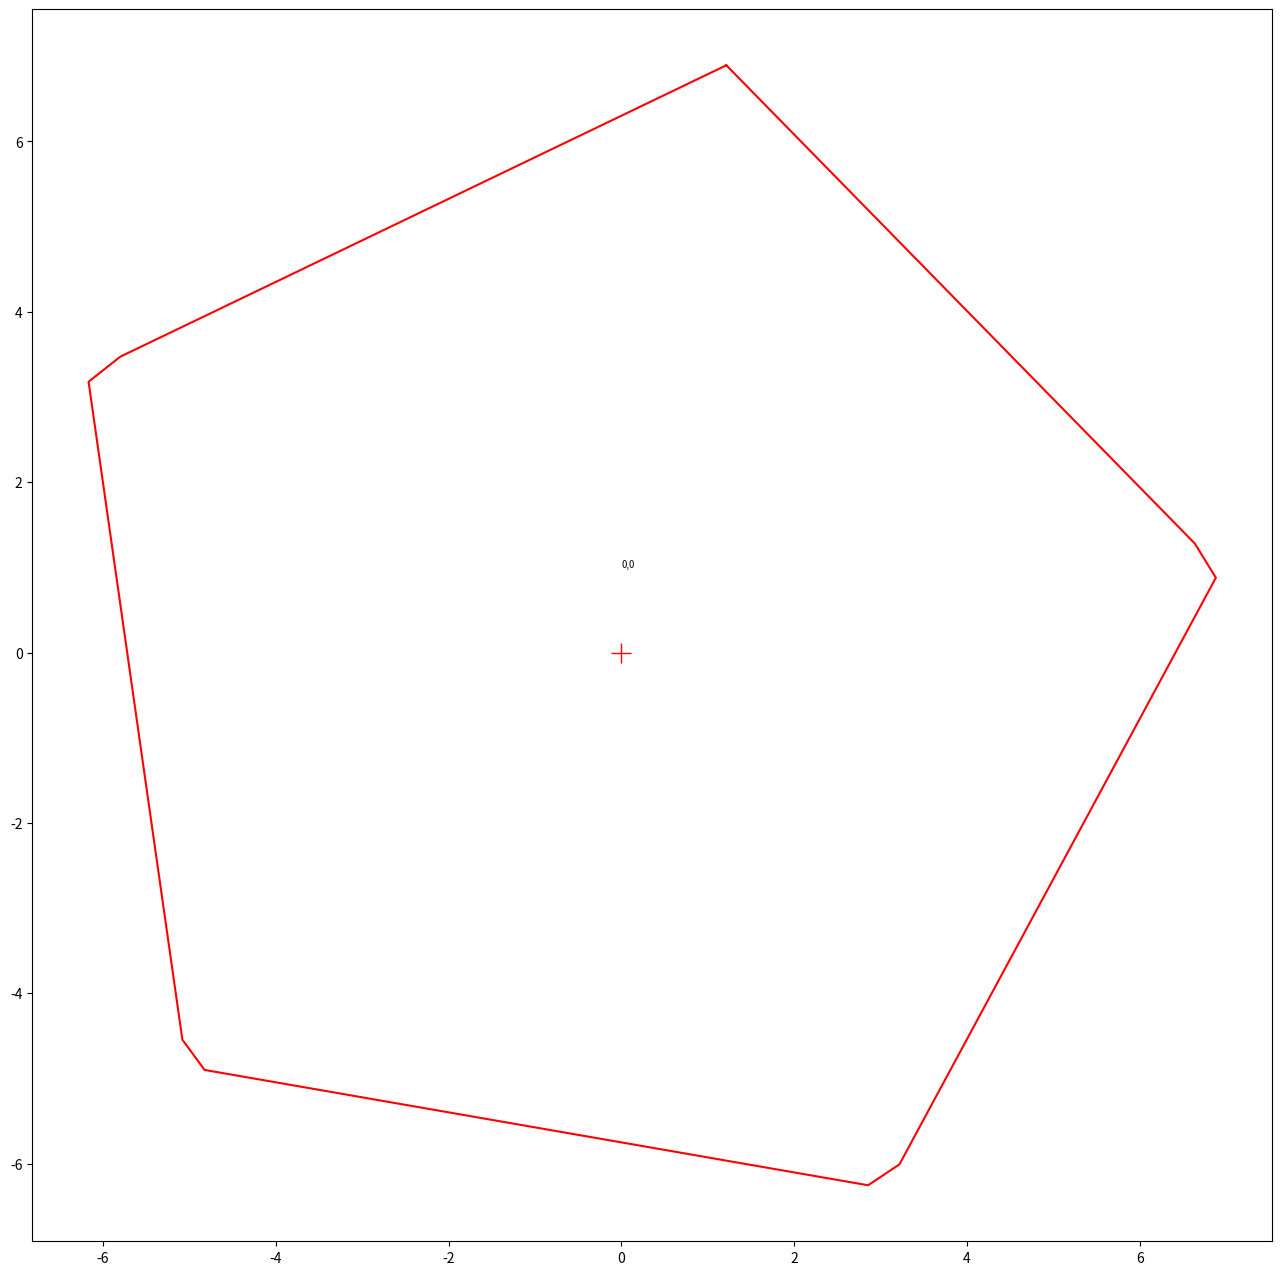

Write Python code to recreate this figure. (Note: this script raises an exception after producing the figure.)
# -*- coding: utf-8 -*-

import numpy
import matplotlib.pyplot as pyplot
from math import pi, cos, sin, radians, sqrt, atan2, degrees


def generate_lattice(nx, ny, rmax, sqinc):
    xc = numpy.zeros((nx, ny))
    yc = numpy.zeros((nx, ny))
    for ix in range(nx):
        for iy in range(ny):
            xc[ix, iy] = -1.5 * rmax + (ix + 0.5 * iy) * sqinc
            yc[ix, iy] = -rmax + (iy * sqinc * sqrt(3.0) / 2.0)
    return xc.flatten(), yc.flatten()


def generate_lattice_2(nx, ny, sq_inc):
    xc = numpy.zeros((nx, ny))
    yc = numpy.zeros((nx, ny))
    for iy in range(ny):
        for ix in range(nx):
            xc[iy, ix] = (ix + 0.5 * iy) * sq_inc
            yc[iy, ix] = (iy * sq_inc * sqrt(3.0) / 2.0)
    xc -= xc[ny/2, nx/2]
    yc -= yc[ny/2, nx/2]
    return xc.flatten(), yc.flatten()


def generate_lattice_3(nx, ny, sq_inc,lattice_angle):
    xc = numpy.zeros((nx, ny))
    yc = numpy.zeros((nx, ny))
    for iy in range(ny):
        for ix in range(nx):
            xc[iy, ix] = (ix + 0.5 * iy) * sq_inc
            yc[iy, ix] = (iy * sq_inc * sqrt(3.0) / 2.0)
    xc -= xc[ny/2, nx/2]
    yc -= yc[ny/2, nx/2]
    xc, yc = rotate_values(xc, yc, lattice_angle)
    return xc.flatten(), yc.flatten()


def select_antennas_2(x, y, r_max, angle):
    num_samples = 100
    inc_x = ((2.0 * pi) / 5.0) * num_samples
    theta = numpy.arctan2(y, x) + 2.0 * pi - radians(angle)
    theta_x = theta * num_samples
    theta_m5 = (theta_x % inc_x) / num_samples
    rad_p = r_max * (cos(pi / 5.0) / numpy.cos(theta_m5 - pi / 5.0))
    rc = (x**2 + y**2)**0.5
    sgood = rc / rad_p
    sind = numpy.argsort(sgood)
    sgood = sgood[sind]
    n_ok = numpy.argmax(sgood > 1.0) - 1
    rc_1 = rc[sind]
    x1 = x[sind]
    y1 = y[sind]
    x2 = x1[:48]
    y2 = y1[:48]
    xe = rad_p * numpy.cos(theta + radians(angle))
    ye = rad_p * numpy.sin(theta + radians(angle))
    return x2, y2, xe, ye



def rotate_values(x, y, angle):
    """Rotation by angle, +angle == counterclockwise rotation"""
    xr = x * cos(radians(angle)) - y * sin(radians(angle))
    yr = x * sin(radians(angle)) + y * cos(radians(angle))
    return xr, yr


def select_antennas(xcp, ycp, rmax, incx):
    num_points = 1000
    thetac = numpy.arctan2(ycp, xcp) + 2.0 * pi
    thetax = thetac * num_points
    thetam5 = (thetax % incx) / float(num_points)
    radp = rmax * cos(pi / 5.0) / numpy.cos(thetam5 - pi / 5.0)
    rc = (xcp**2 + ycp**2)**0.5
    sgood = rc / radp
    sind = numpy.argsort(sgood)
    sgood = sgood[sind]
    n_ok = numpy.argmax(sgood > 1.0) - 1
    xcp = xcp[sind]
    ycp = ycp[sind]
    return xcp[:48], ycp[:48]


def generate_super_station(sub_station_radius_m=7.0, super_station_angle=-10.0):
    num_sub_stations = 6
    num_stations = 6
    num_antennas = 48

    # Work out some geometry for the sub-station pentagon
    # [redacted]
    r_max = sub_station_radius_m
    sqinc = 2.0 * r_max / 9.33
    side = 2.0 * r_max * cos(radians(54.0))
    rmin = r_max * sin(radians(54.0))
    psep = 2.0 * rmin + 0.5
    ssep = 2.0 * (r_max + side * cos(radians(18.0))) + 1.5

    # Positions and orientation of sub-stations
    sub_station_angle = numpy.arange(num_sub_stations - 1) * \
                        (360.0 / (num_sub_stations - 1)) - 90.0
    sub_station_angle = numpy.insert(sub_station_angle, 0, 90.0)
    sub_station_angle = numpy.radians(sub_station_angle)
    x0 = numpy.zeros(num_sub_stations)
    y0 = numpy.zeros(num_sub_stations)
    for i in range(1, num_sub_stations):
        x0[i] = psep * cos(sub_station_angle[i])
        y0[i] = psep * sin(sub_station_angle[i])
    #     ax.text(x0[i], y0[i], '%i' % i, color='r')
    # ax.text(0.0, 0.0, '%i' % 0, color='r')
    # ax.plot(x0, y0, 'r+', ms=10.0, lw=2.0)

    # # Positions and orientation of stations.
    station_angles = numpy.arange(num_stations - 1) * \
        (360.0 / (num_stations - 1)) + 90.0
    station_angles = numpy.insert(station_angles, 0, -90.0)
    station_angles = numpy.radians(station_angles)
    sx0 = numpy.zeros(num_stations)
    sy0 = numpy.zeros(num_stations)
    for i in range(1, num_stations):
        sx0[i] = ssep * cos(station_angles[i])
        sy0[i] = ssep * sin(station_angles[i])
    #     ax.text(sx0[i], sy0[i] + 1.0, '%i' % i, color='b')
    # ax.plot(sx0, sy0, 'b+', ms=10.0, lw=2.0)

    ant_x = numpy.zeros((num_sub_stations, num_stations, num_antennas))
    ant_y = numpy.zeros_like(ant_x)

    colors = ['r', 'g', 'b', 'y', 'c', 'm']

    # Variables for plotting lattice outline
    num_samples = 100
    theta = numpy.linspace(0.0, 1.0, num_samples)
    theta *= 2.0 * pi
    inc_x = ((2.0 * pi) / 5.0) * num_samples
    theta_x = theta * num_samples
    theta_m5 = (theta_x % inc_x) / float(num_samples)
    radp = r_max * cos(pi / 5.0) / numpy.cos(theta_m5 - pi / 5.0)
    xd = radp * numpy.cos(theta)
    yd = radp * numpy.sin(theta)

    fig = pyplot.figure(figsize=(16, 16))
    ax = fig.add_subplot(111)

    print(numpy.degrees(sub_station_angle))
    print(numpy.degrees(station_angles))

    # Loop over stations
    for j in range(6):

        for i in range(num_sub_stations):

            # Lattice outline
            xpd1, ypd1 = rotate_values(xd, yd, degrees(sub_station_angle[i]))
            xpd1 += x0[i]
            ypd1 += y0[i]
            xpd2, ypd2 = rotate_values(xpd1, ypd1,
                                       degrees(station_angles[j]) + 90.0)
            xpd2 += sx0[j]
            ypd2 += sy0[j]
            xpd3, ypd3 = rotate_values(xpd2, ypd2, super_station_angle)
            ax.plot(xpd3, ypd3, linestyle='-', color=colors[j])

            # sub_station_centre
            cx1 = x0[i]
            cy1 = y0[i]
            cx2, cy2 = rotate_values(cx1, cy1,
                                     degrees(station_angles[j]) + 90.0)
            cx2 += sx0[j]
            cy2 += sy0[j]
            cx3, cy3 = rotate_values(cx2, cy2, super_station_angle)
            ax.plot(cx3, cy3, '+', ms=15, color=colors[j])
            ax.text(cx3, cy3 + 1.0, '%i,%i' % (j, i), fontsize='x-small')

            # Generate hexagonal lattice
            xc, yc = generate_lattice_3(12, 12, sqinc,
                                        super_station_angle +
                                        numpy.random.randint(0, 72))

            angle = degrees(sub_station_angle[i] +
                            station_angles[j])
            xc1, yc1, xe1, ye1 = select_antennas_2(xc, yc, r_max,
                                                   super_station_angle
                                                   + 18.0 + angle)

            xc2 = xc1 + cx3
            yc2 = yc1 + cy3
            xe2 = xe1 + cx3
            ye2 = ye1 + cy3

            ax.plot(xc2, yc2, 'ko')


    lim = max(max(numpy.abs(ax.get_xlim())), max(numpy.abs(ax.get_ylim())))
    ax.set_xlim(-lim, lim)
    ax.set_ylim(-lim, lim)
    pyplot.show()


    # return sbedist, sbndist, sx0, sy0



if __name__ == '__main__':

    generate_super_station()

    # fig = pyplot.figure(figsize=(16, 8))
    # ax = fig.add_subplot(111, aspect='equal')
    # pyplot.show()
